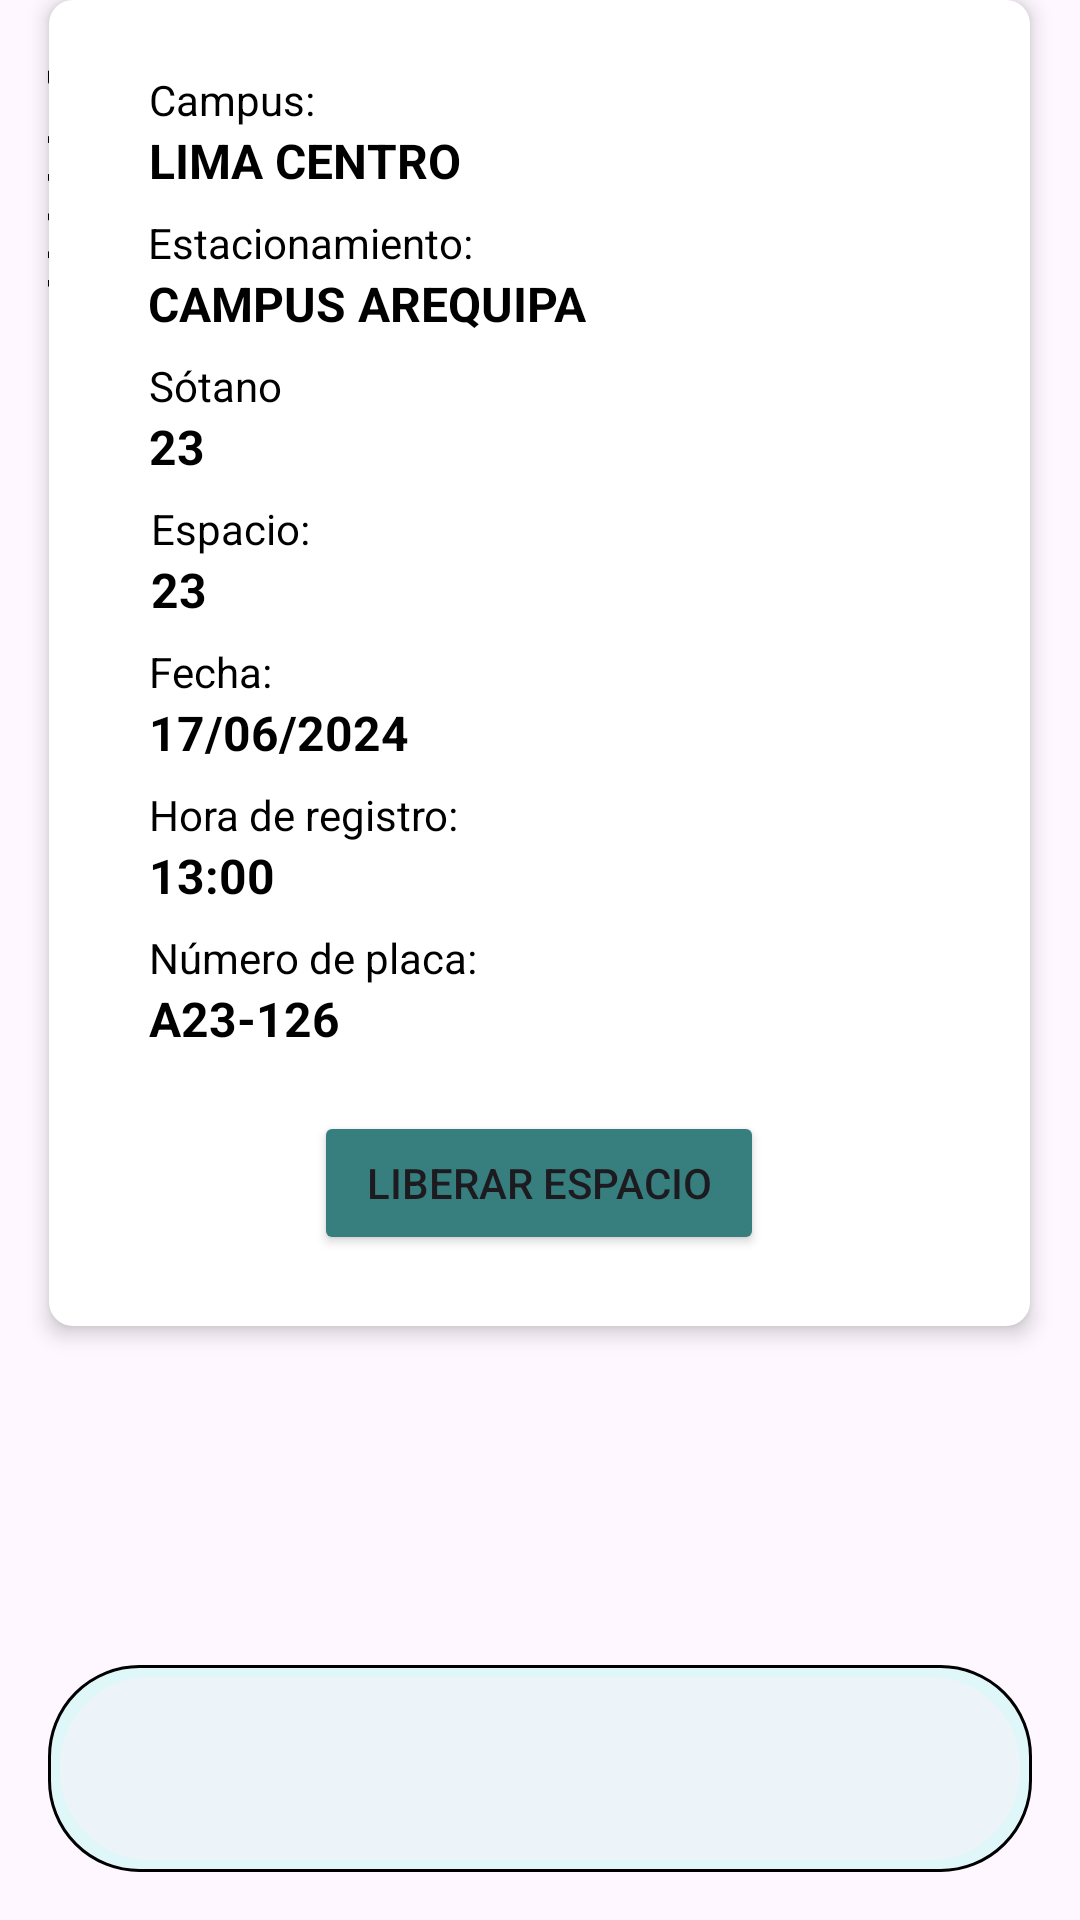

Produce the Android XML layout that renders to this screen, including the resource entries it uses.
<!-- AndroidManifest.xml: application theme Theme.Parking_Spot_UTP -->
<!-- res/layout/det_lib_espacios.xml -->
<?xml version="1.0" encoding="utf-8"?>
<androidx.constraintlayout.widget.ConstraintLayout xmlns:android="http://schemas.android.com/apk/res/android"
    xmlns:app="http://schemas.android.com/apk/res-auto"
    xmlns:tools="http://schemas.android.com/tools"
    android:layout_width="match_parent"
    android:layout_height="match_parent">

    <LinearLayout
        android:id="@+id/header"
        android:layout_width="0dp"
        android:layout_height="wrap_content"
        android:gravity="center"
        android:orientation="horizontal"
        android:padding="16dp"
        app:layout_constraintEnd_toEndOf="parent"
        app:layout_constraintHorizontal_bias="0.0"
        app:layout_constraintStart_toStartOf="parent"
        app:layout_constraintTop_toTopOf="parent">

        <ImageView
            android:layout_width="99dp"
            android:layout_height="86dp"
            android:src="@drawable/ic_car" />

        <TextView
            android:layout_width="268dp"
            android:layout_height="wrap_content"
            android:paddingStart="16dp"
            android:text="Buscador"
            android:textColor="@android:color/black"
            android:textSize="30sp"
            android:textStyle="bold" />
    </LinearLayout>

    <LinearLayout
        android:id="@+id/footer"
        android:layout_width="0dp"
        android:layout_height="69dp"
        android:layout_margin="16dp"
        android:background="@drawable/rounded_background"
        android:gravity="center"
        android:orientation="horizontal"
        android:padding="16dp"
        app:layout_constraintBottom_toBottomOf="parent"
        app:layout_constraintEnd_toEndOf="parent"
        app:layout_constraintStart_toStartOf="parent">

        <ImageView
            android:layout_width="40dp"
            android:layout_height="40dp"
            android:layout_marginEnd="50dp"
            android:src="@drawable/ic_coche" />

        <ImageView
            android:layout_width="40dp"
            android:layout_height="40dp"
            android:src="@drawable/ic_buscar" />

    </LinearLayout>

    <LinearLayout
        android:layout_width="327dp"
        android:layout_height="442dp"
        android:background="@drawable/card_background"
        android:elevation="4dp"
        android:gravity="center"
        android:orientation="vertical"
        app:layout_constraintEnd_toEndOf="parent"
        app:layout_constraintHorizontal_bias="0.494"
        app:layout_constraintStart_toStartOf="parent"
        tools:ignore="MissingConstraints"
        tools:layout_editor_absoluteY="118dp">

        <LinearLayout
            android:layout_width="wrap_content"
            android:layout_height="wrap_content"
            android:orientation="vertical">

            <TextView
                android:id="@+id/txtCampus"
                android:layout_width="260dp"
                android:layout_height="wrap_content"
                android:text="Campus:"
                android:textAlignment="textStart"
                android:textColor="@android:color/black"
                android:textSize="14sp" />

            <TextView
                android:id="@+id/campus"
                android:layout_width="260dp"
                android:layout_height="wrap_content"
                android:text="LIMA CENTRO"
                android:textAlignment="textStart"
                android:textColor="@android:color/black"
                android:textSize="16sp"
                android:textStyle="bold" />
        </LinearLayout>

        <LinearLayout
            android:layout_width="261dp"
            android:layout_height="wrap_content"
            android:layout_marginTop="7dp"
            android:orientation="vertical">

            <TextView
                android:id="@+id/estacionamientoTxt"
                android:layout_width="260dp"
                android:layout_height="wrap_content"
                android:text="Estacionamiento:"
                android:textAlignment="textStart"
                android:textColor="@android:color/black"
                android:textSize="14sp" />

            <TextView
                android:id="@+id/estacionamiento"
                android:layout_width="260dp"
                android:layout_height="wrap_content"
                android:text="CAMPUS AREQUIPA"
                android:textAlignment="textStart"
                android:textColor="@android:color/black"
                android:textSize="16sp"
                android:textStyle="bold" />
        </LinearLayout>

        <LinearLayout
            android:layout_width="wrap_content"
            android:layout_height="wrap_content"
            android:layout_marginTop="7dp"
            android:orientation="vertical">

            <TextView
                android:id="@+id/tituSot"
                android:layout_width="260dp"
                android:layout_height="wrap_content"
                android:text="Sótano"
                android:textAlignment="textStart"
                android:textColor="@android:color/black"
                android:textSize="14sp" />

            <TextView
                android:id="@+id/numSotano"
                android:layout_width="260dp"
                android:layout_height="wrap_content"
                android:text="23"
                android:textAlignment="textStart"
                android:textColor="@android:color/black"
                android:textSize="16sp"
                android:textStyle="bold" />
        </LinearLayout>

        <LinearLayout
            android:layout_width="259dp"
            android:layout_height="wrap_content"
            android:layout_marginTop="7dp"
            android:orientation="vertical">

            <TextView
                android:id="@+id/tituEspacio"
                android:layout_width="260dp"
                android:layout_height="wrap_content"
                android:text="Espacio:"
                android:textAlignment="textStart"
                android:textColor="@android:color/black"
                android:textSize="14sp" />

            <TextView
                android:id="@+id/numEspacio"
                android:layout_width="260dp"
                android:layout_height="wrap_content"
                android:text="23"
                android:textAlignment="textStart"
                android:textColor="@android:color/black"
                android:textSize="16sp"
                android:textStyle="bold" />
        </LinearLayout>

        <LinearLayout
            android:layout_width="wrap_content"
            android:layout_height="wrap_content"
            android:layout_marginTop="7dp"
            android:orientation="vertical">

            <TextView
                android:id="@+id/fechaTxt"
                android:layout_width="260dp"
                android:layout_height="wrap_content"
                android:text="Fecha:"
                android:textAlignment="textStart"
                android:textColor="@android:color/black"
                android:textSize="14sp" />

            <TextView
                android:id="@+id/fecha"
                android:layout_width="260dp"
                android:layout_height="wrap_content"
                android:text="17/06/2024"
                android:textAlignment="textStart"
                android:textColor="@android:color/black"
                android:textSize="16sp"
                android:textStyle="bold" />
        </LinearLayout>

        <LinearLayout
            android:layout_width="wrap_content"
            android:layout_height="wrap_content"
            android:layout_marginTop="7dp"
            android:orientation="vertical">

            <TextView
                android:id="@+id/horaTxt"
                android:layout_width="260dp"
                android:layout_height="wrap_content"
                android:text="Hora de registro:"
                android:textAlignment="textStart"
                android:textColor="@android:color/black"
                android:textSize="14sp" />

            <TextView
                android:id="@+id/hora"
                android:layout_width="260dp"
                android:layout_height="wrap_content"
                android:text="13:00"
                android:textAlignment="textStart"
                android:textColor="@android:color/black"
                android:textSize="16sp"
                android:textStyle="bold" />
        </LinearLayout>

        <LinearLayout
            android:layout_width="wrap_content"
            android:layout_height="wrap_content"
            android:layout_marginTop="7dp"
            android:orientation="vertical">

            <TextView
                android:id="@+id/placaTxt"
                android:layout_width="260dp"
                android:layout_height="wrap_content"
                android:text="Número de placa:"
                android:textAlignment="textStart"
                android:textColor="@android:color/black"
                android:textSize="14sp" />

            <TextView
                android:id="@+id/placa"
                android:layout_width="232dp"
                android:layout_height="wrap_content"
                android:text="A23-126"
                android:textAlignment="textStart"
                android:textColor="@android:color/black"
                android:textSize="16sp"
                android:textStyle="bold" />
        </LinearLayout>

        <LinearLayout
            android:layout_width="wrap_content"
            android:layout_height="wrap_content"
            android:layout_marginTop="20dp"
            android:gravity="center"
            android:orientation="horizontal">

            <Button
                android:id="@+id/btnLiberar"
                android:layout_width="150dp"
                android:layout_height="wrap_content"
                android:layout_weight="1"
                android:backgroundTint="#377F7F"
                android:text="Liberar espacio" />

        </LinearLayout>

    </LinearLayout>

</androidx.constraintlayout.widget.ConstraintLayout>
<!-- resources referenced by this layout -->
<resources>
  <!-- drawable card_background (drawable) -->
  <?xml version="1.0" encoding="utf-8"?>
  <shape xmlns:android="http://schemas.android.com/apk/res/android">
      <solid android:color="@android:color/white" />
      <corners android:radius="8dp" />
      <elevation android:elevation="4dp" />
  
  </shape>
  <!-- drawable ic_car: png bitmap (drawable, 11011 bytes) -->
  <!-- drawable rounded_background (drawable) -->
  <?xml version="1.0" encoding="utf-8"?>
  <layer-list xmlns:android="http://schemas.android.com/apk/res/android">
      <item>
          <shape android:shape="rectangle">
              <solid android:color="#E0F7FA" />
              <corners android:radius="30dp" />
              <stroke
                  android:width="1dp"
                  android:color="#000000" />
          </shape>
      </item>
      <item
          android:left="4dp"
          android:right="4dp"
          android:top="4dp"
          android:bottom="4dp">
          <shape android:shape="rectangle">
              <solid android:color="@color/sky" />
              <corners android:radius="30dp" />
          </shape>
      </item>
  
  
  </layer-list>
  <style name="Theme.Parking_Spot_UTP" parent="Base.Theme.Parking_Spot_UTP" />
  <color name="sky">#ECF4F9</color>
  <style name="Base.Theme.Parking_Spot_UTP" parent="Theme.Material3.DayNight.NoActionBar">
          
          
      </style>
</resources>
